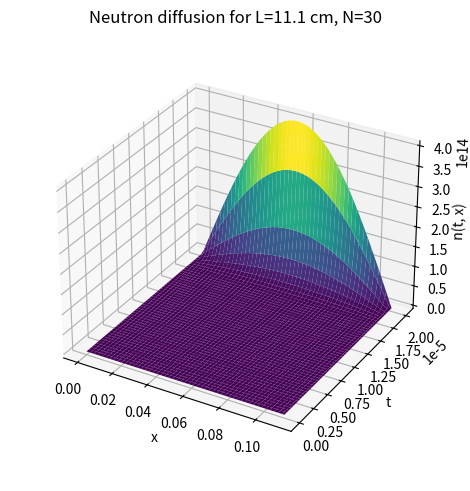
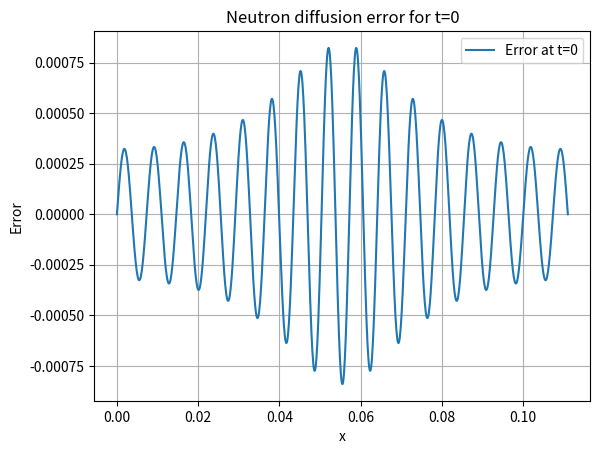

The script that saved these images, in order:
import numpy as np
import matplotlib.pyplot as plt

# We want to solve the 1D diffusion equation for a neutron in cartesian coordinates with Dirichlet boundary conditions.

# Gaussian initial condition for the function f that enters the integral for a_p:
def f(x, L):
    return np.exp(-lambda_val * ((x - L / 2) / (L / 2)) ** 2)

# Parameters of the problem:
L_val = 0.111 # [m]. We want supercriticality so we work with L > Lcrit (see below)
lambda_val = 100
mu_val = 2.3446e+05 # [m^2/s]. Diffusion constant
eta_val = 1.8958e+08 # [1/s]. Neutron rate of formation
N = 30 # Number of a_p that are computed

# Computing the critical lenght:
Lcrit = np.pi * np.sqrt(mu_val / eta_val)
print(f"The critical lenght is {Lcrit} m")

# Calculation of the integral to find a_p. 
# First initialize: 
x_vals = np.linspace(0, L_val, 1000)
p_vals = np.arange(1, N + 1)
ap_vals = np.zeros(N)

# Computing and printing a_p:
for i, p_val in enumerate(p_vals): 
    integrand = f(x_vals, L_val) * np.sin(p_val * np.pi * x_vals / L_val)
    ap_vals[i] = 2 / L_val * np.trapz(integrand, x_vals)
for i, p_val in enumerate(p_vals):
    if p_val % 2 != 0: # We only print odd values, the even ones are all zero
        print(f"p = {p_val}: a({p_val}) = {ap_vals[i]}")

# Solving the diffusion equation:
def n_func(x, t):
    n = np.zeros_like(x) # Initializing the result 
    for i, p_val in enumerate(p_vals):
        n += ap_vals[i] * np.exp(eta_val * t - mu_val * (p_val * np.pi / L_val) ** 2 * t) * np.sin(p_val * np.pi * x / L_val)
    return n


# Plotting the solution:
fig = plt.figure(constrained_layout=True)
ax = fig.add_subplot(111, projection='3d')
x_vals_plot = np.linspace(0, L_val, 100)
t_vals_plot = np.linspace(0, 2e-5, 100)
X, T = np.meshgrid(x_vals_plot, t_vals_plot)
N_vals = n_func(X, T)
ax.plot_surface(X, T, N_vals, cmap='viridis')
ax.set_title("Neutron diffusion for L=11.1 cm, N=30")
ax.set_xlabel("x")
ax.set_ylabel("t")
ax.set_zlabel("n(t, x)", fontsize = 10, labelpad = 0.1)
ax.set_box_aspect(aspect=None, zoom=0.9)
plt.show()

# Plotting errors at t=0:
error_vals = n_func(x_vals, 0) - f(x_vals, L_val)
fig_error = plt.figure()
plt.plot(x_vals, error_vals, label="Error at t=0")
plt.title("Neutron diffusion error for t=0")
plt.xlabel("x")
plt.ylabel("Error")
plt.legend()
plt.grid(True)
plt.show()
